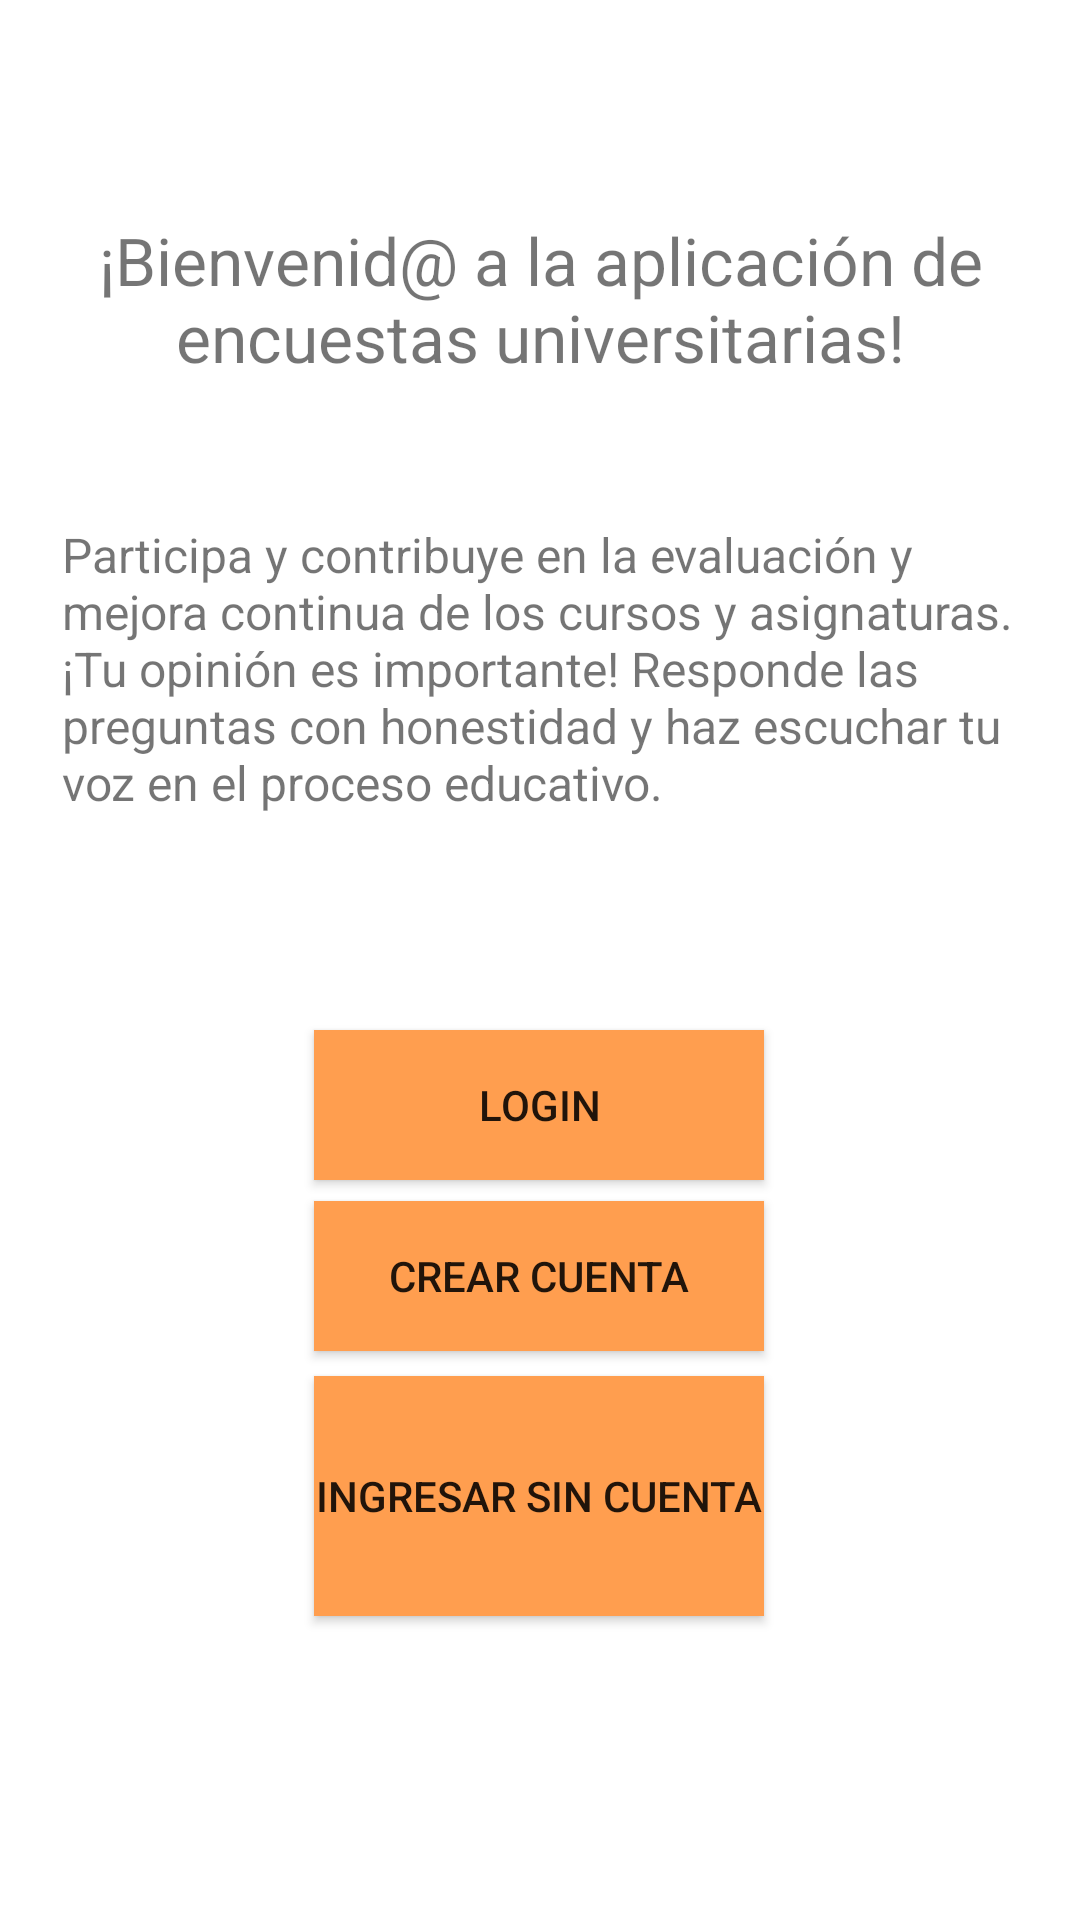

Android layout source for this screen:
<!-- AndroidManifest.xml: application theme Theme.ProyectoEncuesta -->
<!-- res/layout/pantalla_bienvenida.xml -->
<?xml version="1.0" encoding="utf-8"?>
<androidx.constraintlayout.widget.ConstraintLayout xmlns:android="http://schemas.android.com/apk/res/android"
    xmlns:app="http://schemas.android.com/apk/res-auto"
    xmlns:tools="http://schemas.android.com/tools"
    android:layout_width="match_parent"
    android:layout_height="match_parent">

    <TextView
        android:id="@+id/textBienvenida"
        android:layout_width="wrap_content"
        android:layout_height="wrap_content"
        android:text="¡Bienvenid@ a la aplicación de encuestas universitarias!"
        android:textAlignment="center"
        android:textSize="22sp"
        app:layout_constraintBottom_toBottomOf="parent"
        app:layout_constraintEnd_toEndOf="parent"
        app:layout_constraintHorizontal_bias="0.498"
        app:layout_constraintStart_toStartOf="parent"
        app:layout_constraintTop_toTopOf="parent"
        app:layout_constraintVertical_bias="0.123" />

    <TextView
        android:id="@+id/textBienvenida2"
        android:layout_width="319dp"
        android:layout_height="118dp"
        android:text="Participa y contribuye en la evaluación y mejora continua de los cursos y asignaturas. ¡Tu opinión es importante! Responde las preguntas con honestidad y haz escuchar tu voz en el proceso educativo. "
        android:textSize="16sp"
        app:layout_constraintBottom_toBottomOf="parent"
        app:layout_constraintEnd_toEndOf="parent"
        app:layout_constraintStart_toStartOf="parent"
        app:layout_constraintTop_toBottomOf="@+id/textBienvenida"
        app:layout_constraintVertical_bias="0.119" />

    <Button
        android:id="@+id/btnCrearC"
        android:layout_width="150dp"
        android:layout_height="50dp"
        android:background="@color/naranja"
        android:text="Crear Cuenta"
        app:layout_constraintBottom_toBottomOf="parent"
        app:layout_constraintEnd_toEndOf="parent"
        app:layout_constraintHorizontal_bias="0.498"
        app:layout_constraintStart_toStartOf="parent"
        app:layout_constraintTop_toBottomOf="@+id/textBienvenida2"
        app:layout_constraintVertical_bias="0.364" />

    <Button
        android:id="@+id/btnIngresarSC"
        android:layout_width="150dp"
        android:layout_height="80dp"
        android:background="@color/naranja"
        android:text="Ingresar sin Cuenta"
        app:layout_constraintBottom_toBottomOf="parent"
        app:layout_constraintEnd_toEndOf="parent"
        app:layout_constraintHorizontal_bias="0.498"
        app:layout_constraintStart_toStartOf="parent"
        app:layout_constraintTop_toBottomOf="@+id/textBienvenida2"
        app:layout_constraintVertical_bias="0.622" />

    <Button
        android:id="@+id/btnLogin"
        android:layout_width="150dp"
        android:layout_height="50dp"
        android:background="@color/naranja"
        android:text="Login"
        app:layout_constraintBottom_toBottomOf="parent"
        app:layout_constraintEnd_toEndOf="parent"
        app:layout_constraintHorizontal_bias="0.498"
        app:layout_constraintStart_toStartOf="parent"
        app:layout_constraintTop_toBottomOf="@+id/textBienvenida2"
        app:layout_constraintVertical_bias="0.172" />
</androidx.constraintlayout.widget.ConstraintLayout>
<!-- resources referenced by this layout -->
<resources>
  <color name="naranja">#FF9E4F</color>
  <style name="Theme.ProyectoEncuesta" parent="Theme.MaterialComponents.DayNight.DarkActionBar">
          
          <item name="colorPrimary">@color/morado</item>
          <item name="colorPrimaryVariant">@color/transparent</item>
          <item name="colorOnPrimary">@color/white</item>
          
          <item name="colorSecondary">@color/teal_200</item>
          <item name="colorSecondaryVariant">@color/teal_700</item>
          <item name="colorOnSecondary">@color/black</item>
          
          <item name="android:statusBarColor">?attr/colorPrimaryVariant</item>
          
      </style>
  <color name="morado">#A367C7</color>
  <color name="transparent" />
  <color name="white">#FFFFFFFF</color>
  <color name="teal_200">#FF03DAC5</color>
  <color name="teal_700">#FF018786</color>
  <color name="black">#FF000000</color>
</resources>
